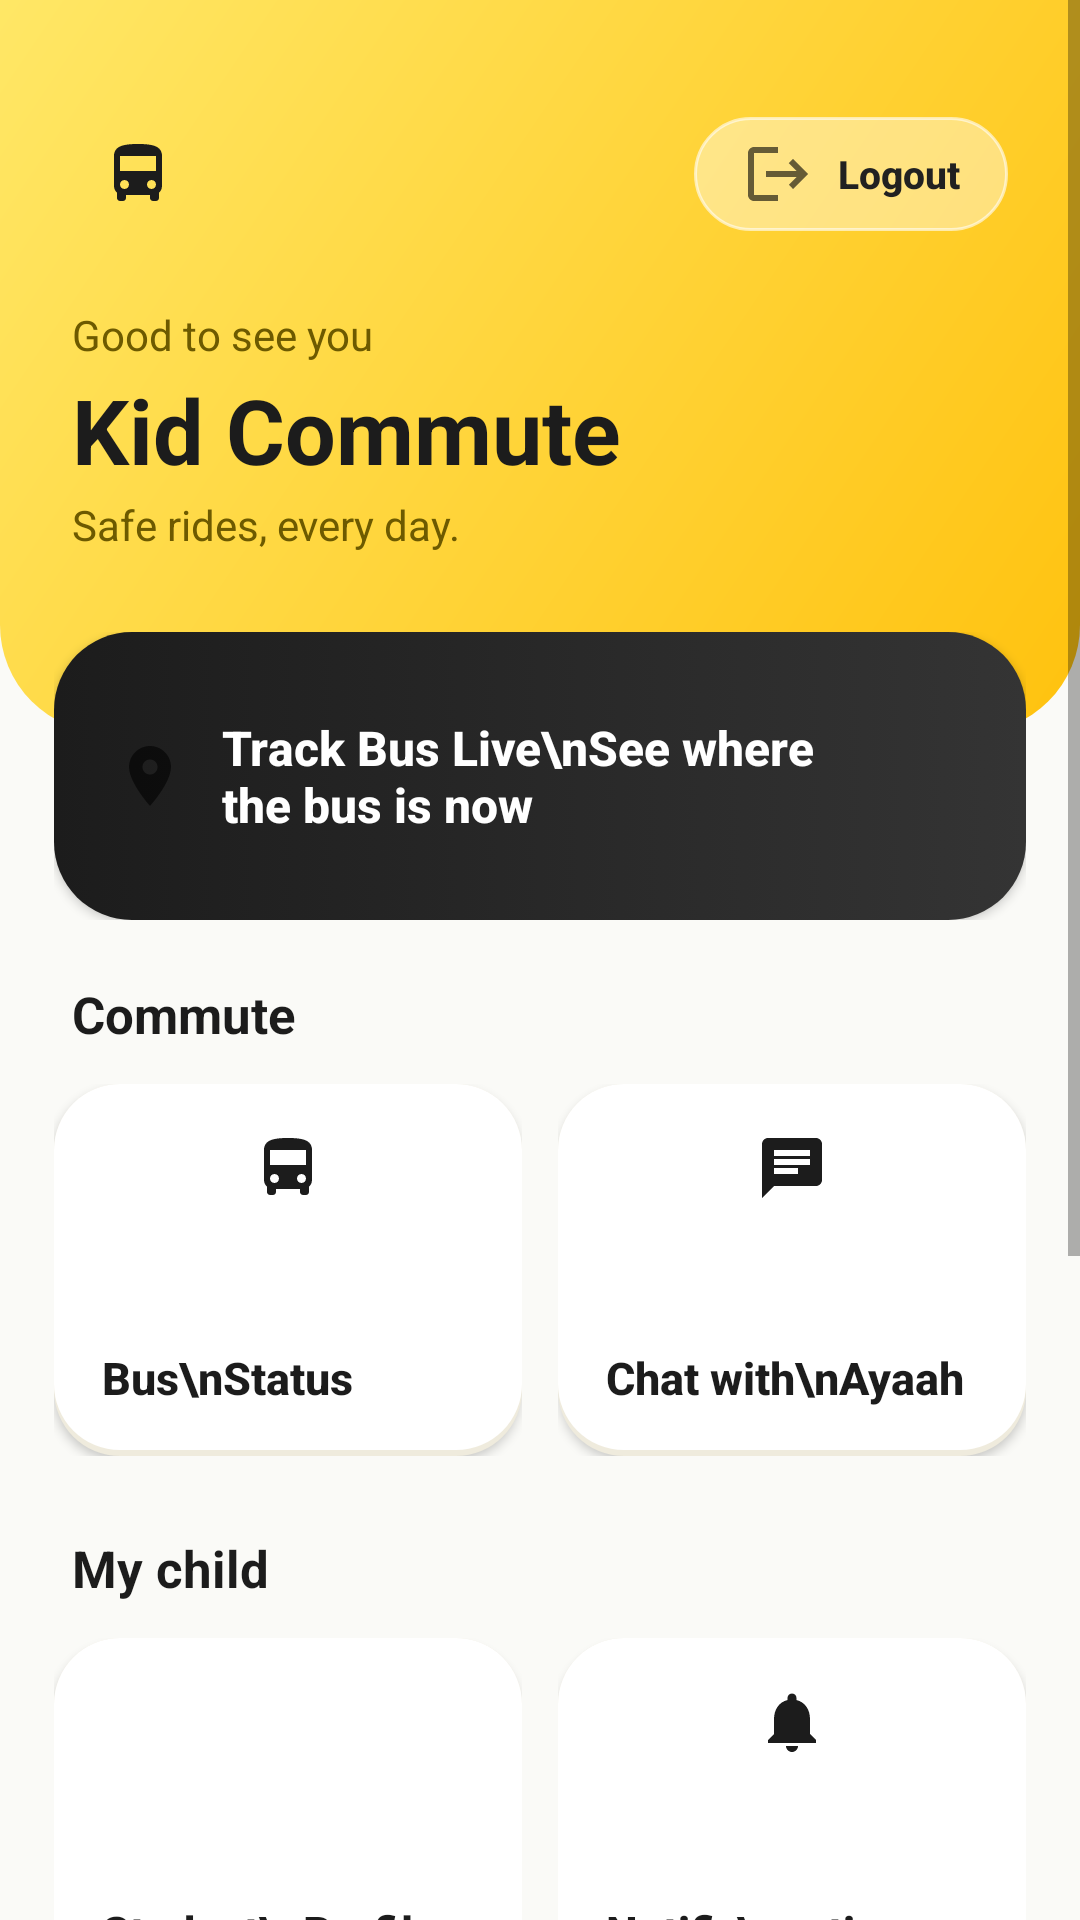

Reconstruct the res/layout file that produces this screen, plus the resources it refers to.
<!-- AndroidManifest.xml: application theme Theme.KidCommute -->
<!-- res/layout/activity_parent_home.xml -->
<?xml version="1.0" encoding="utf-8"?>
<ScrollView xmlns:android="http://schemas.android.com/apk/res/android"
    android:layout_width="match_parent"
    android:layout_height="match_parent"
    android:background="#FAFAF7"
    android:fillViewport="true"
    android:overScrollMode="never">

    <LinearLayout
        android:layout_width="match_parent"
        android:layout_height="wrap_content"
        android:orientation="vertical">

        
        <LinearLayout
            android:layout_width="match_parent"
            android:layout_height="wrap_content"
            android:background="@drawable/m_header"
            android:orientation="vertical"
            android:paddingStart="24dp"
            android:paddingTop="36dp"
            android:paddingEnd="24dp"
            android:paddingBottom="60dp">

            <LinearLayout
                android:layout_width="match_parent"
                android:layout_height="wrap_content"
                android:gravity="center_vertical"
                android:orientation="horizontal">

                <ImageView
                    android:layout_width="44dp"
                    android:layout_height="44dp"
                    android:background="@drawable/m_badge_dark"
                    android:padding="10dp"
                    android:src="@drawable/ic_bus" />

                <View
                    android:layout_width="0dp"
                    android:layout_height="1dp"
                    android:layout_weight="1" />

                <Button
                    android:id="@+id/button17"
                    android:layout_width="wrap_content"
                    android:layout_height="38dp"
                    android:background="@drawable/m_logout_pill"
                    android:drawableStart="@drawable/ic_logout"
                    android:drawablePadding="8dp"
                    android:minWidth="0dp"
                    android:minHeight="0dp"
                    android:paddingStart="16dp"
                    android:paddingEnd="16dp"
                    android:text="Logout"
                    android:textAllCaps="false"
                    android:textColor="#212121"
                    android:textSize="13sp"
                    android:textStyle="bold" />
            </LinearLayout>

            <TextView
                android:layout_width="wrap_content"
                android:layout_height="wrap_content"
                android:layout_marginTop="22dp"
                android:text="Good to see you"
                android:textColor="#6D5A00"
                android:textSize="14sp" />

            <TextView
                android:layout_width="wrap_content"
                android:layout_height="wrap_content"
                android:layout_marginTop="2dp"
                android:text="Kid Commute"
                android:textColor="#1C1C1C"
                android:textSize="30sp"
                android:textStyle="bold" />

            <TextView
                android:layout_width="wrap_content"
                android:layout_height="wrap_content"
                android:layout_marginTop="2dp"
                android:text="Safe rides, every day."
                android:textColor="#6D5A00"
                android:textSize="14sp" />
        </LinearLayout>

        
        <FrameLayout
            android:layout_width="match_parent"
            android:layout_height="96dp"
            android:layout_marginStart="18dp"
            android:layout_marginTop="-34dp"
            android:layout_marginEnd="18dp">

            <Button
                android:id="@+id/buttonTrackBus"
                android:layout_width="match_parent"
                android:layout_height="match_parent"
                android:background="@drawable/m_track"
                android:drawableStart="@drawable/ic_location"
                android:drawablePadding="12dp"
                android:gravity="start|center_vertical"
                android:paddingStart="20dp"
                android:paddingEnd="48dp"
                android:text="Track Bus Live\nSee where the bus is now"
                android:textAllCaps="false"
                android:textColor="#FFFFFF"
                android:textSize="16sp"
                android:textStyle="bold" />

            <TextView
                android:layout_width="wrap_content"
                android:layout_height="wrap_content"
                android:layout_gravity="end|center_vertical"
                android:layout_marginEnd="22dp"
                android:text="›"
                android:textColor="#FFC107"
                android:textSize="32sp" />
        </FrameLayout>

        
        <TextView
            style="@style/MSection"
            android:text="Commute" />

        <LinearLayout
            android:layout_width="match_parent"
            android:layout_height="wrap_content"
            android:orientation="horizontal"
            android:paddingStart="12dp"
            android:paddingEnd="12dp">

            <FrameLayout style="@style/MTileBox">

                <Button
                    android:id="@+id/button16"
                    style="@style/MTile"
                    android:drawableTop="@drawable/ic_bus"
                    android:text="Bus\nStatus" />
            </FrameLayout>

            <FrameLayout style="@style/MTileBox">

                <Button
                    android:id="@+id/button18"
                    style="@style/MTile"
                    android:drawableTop="@drawable/ic_chat"
                    android:text="Chat with\nAyaah" />
            </FrameLayout>
        </LinearLayout>

        
        <TextView
            style="@style/MSection"
            android:text="My child" />

        <LinearLayout
            android:layout_width="match_parent"
            android:layout_height="wrap_content"
            android:orientation="horizontal"
            android:paddingStart="12dp"
            android:paddingEnd="12dp">

            <FrameLayout style="@style/MTileBox">

                <Button
                    android:id="@+id/buttonStudent10"
                    style="@style/MTile"
                    android:drawableTop="@drawable/ic_profile"
                    android:text="Student\nProfile" />
            </FrameLayout>

            <FrameLayout style="@style/MTileBox">

                <Button
                    android:id="@+id/button15"
                    style="@style/MTile"
                    android:drawableTop="@drawable/ic_bell"
                    android:text="Notifi-\ncations" />
            </FrameLayout>
        </LinearLayout>

        
        <TextView
            style="@style/MSection"
            android:text="Messages &amp; payments" />

        <LinearLayout
            android:layout_width="match_parent"
            android:layout_height="wrap_content"
            android:orientation="horizontal"
            android:paddingStart="12dp"
            android:paddingEnd="12dp">

            <FrameLayout style="@style/MTileBox">

                <Button
                    android:id="@+id/button11"
                    style="@style/MTile"
                    android:drawableTop="@drawable/ic_reply"
                    android:text="View\nReply" />
            </FrameLayout>

            <FrameLayout style="@style/MTileBox">

                <Button
                    android:id="@+id/buttonAdminMsg11"
                    style="@style/MTile"
                    android:drawableTop="@drawable/ic_payment"
                    android:text="Payment\nAlerts" />
            </FrameLayout>
        </LinearLayout>

        
        <FrameLayout
            android:layout_width="match_parent"
            android:layout_height="84dp"
            android:layout_marginStart="18dp"
            android:layout_marginTop="6dp"
            android:layout_marginEnd="18dp"
            android:layout_marginBottom="28dp">

            <Button
                android:id="@+id/button12"
                android:layout_width="match_parent"
                android:layout_height="match_parent"
                android:background="@drawable/m_pay"
                android:drawableStart="@drawable/ic_credit_card"
                android:drawablePadding="12dp"
                android:gravity="start|center_vertical"
                android:paddingStart="20dp"
                android:text="Bus Fee &amp; Pay"
                android:textAllCaps="false"
                android:textColor="#1C1C1C"
                android:textSize="17sp"
                android:textStyle="bold" />

            <TextView
                android:layout_width="wrap_content"
                android:layout_height="wrap_content"
                android:layout_gravity="end|center_vertical"
                android:layout_marginEnd="22dp"
                android:text="›"
                android:textColor="#1C1C1C"
                android:textSize="30sp" />
        </FrameLayout>

    </LinearLayout>
</ScrollView>
<!-- resources referenced by this layout -->
<resources>
  <!-- drawable ic_chat (drawable) -->
  <vector xmlns:android="http://schemas.android.com/apk/res/android"
      android:width="24dp" android:height="24dp"
      android:viewportWidth="24" android:viewportHeight="24"
      android:tint="?attr/colorControlNormal">
      <path android:fillColor="@android:color/white"
          android:pathData="M20,2H4c-1.1,0 -1.99,0.9 -1.99,2L2,22l4,-4h14c1.1,0 2,-0.9 2,-2V4c0,-1.1 -0.9,-2 -2,-2zM6,9h12v2H6V9zM14,14H6v-2h8v2zM18,8H6V6h12v2z" />
  </vector>
  <!-- drawable ic_credit_card (drawable) -->
  <vector xmlns:android="http://schemas.android.com/apk/res/android"
      android:width="24dp" android:height="24dp"
      android:viewportWidth="24" android:viewportHeight="24"
      android:tint="?attr/colorControlNormal">
      <path android:fillColor="@android:color/white"
          android:pathData="M20,4H4c-1.11,0 -1.99,0.89 -1.99,2L2,18c0,1.11 0.89,2 2,2h16c1.11,0 2,-0.89 2,-2V6c0,-1.11 -0.89,-2 -2,-2zM20,18H4v-6h16v6zM20,8H4V6h16v2z" />
  </vector>
  <!-- drawable ic_logout (drawable) -->
  <vector xmlns:android="http://schemas.android.com/apk/res/android"
      android:width="24dp" android:height="24dp"
      android:viewportWidth="24" android:viewportHeight="24"
      android:tint="?attr/colorControlNormal">
      <path android:fillColor="@android:color/white"
          android:pathData="M17,7l-1.41,1.41L18.17,11H8v2h10.17l-2.58,2.58L17,17l5,-5zM4,5h8V3H4c-1.1,0 -2,0.9 -2,2v14c0,1.1 0.9,2 2,2h8v-2H4V5z" />
  </vector>
  <!-- drawable ic_reply (drawable) -->
  <vector xmlns:android="http://schemas.android.com/apk/res/android"
      android:width="24dp" android:height="24dp"
      android:viewportWidth="24" android:viewportHeight="24"
      android:tint="?attr/colorControlNormal">
      <path android:fillColor="@android:color/white"
          android:pathData="M10,9V5l-7,7 7,7v-4.1c5,0 8.5,1.6 11,5.1 -1,-5 -4,-10 -11,-11z" />
  </vector>
  <!-- drawable m_header (drawable) -->
  <?xml version="1.0" encoding="utf-8"?>
  <shape xmlns:android="http://schemas.android.com/apk/res/android">
      <gradient
          android:angle="315"
          android:startColor="#FFE766"
          android:endColor="#FFC20E" />
      <corners
          android:bottomLeftRadius="36dp"
          android:bottomRightRadius="36dp" />
  </shape>
  <!-- drawable m_logout_pill (drawable) -->
  <?xml version="1.0" encoding="utf-8"?>
  <shape xmlns:android="http://schemas.android.com/apk/res/android">
      <solid android:color="#66FFFFFF" />
      <corners android:radius="19dp" />
      <stroke
          android:width="1dp"
          android:color="#99FFFFFF" />
  </shape>
  <style name="MSection">
          <item name="android:layout_width">wrap_content</item>
          <item name="android:layout_height">wrap_content</item>
          <item name="android:layout_marginStart">24dp</item>
          <item name="android:layout_marginTop">20dp</item>
          <item name="android:layout_marginBottom">6dp</item>
          <item name="android:textColor">#1C1C1C</item>
          <item name="android:textSize">17sp</item>
          <item name="android:textStyle">bold</item>
      </style>
  <style name="MTileBox">
          <item name="android:layout_width">0dp</item>
          <item name="android:layout_height">124dp</item>
          <item name="android:layout_weight">1</item>
          <item name="android:layout_margin">6dp</item>
      </style>
  <style name="Theme.KidCommute" parent="Theme.AppCompat.Light.DarkActionBar">
          
          <item name="colorPrimary">@color/purple_500</item>
          <item name="colorPrimaryDark">@color/purple_700</item>
          <item name="colorAccent">@color/teal_200</item>
          
      </style>
  <color name="purple_500">#FF6200EE</color>
  <color name="purple_700">#FF3700B3</color>
  <color name="teal_200">#FF03DAC5</color>
</resources>
